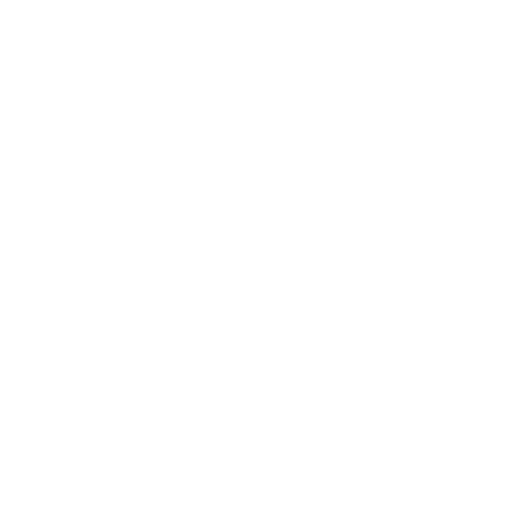
t = 0.00 s
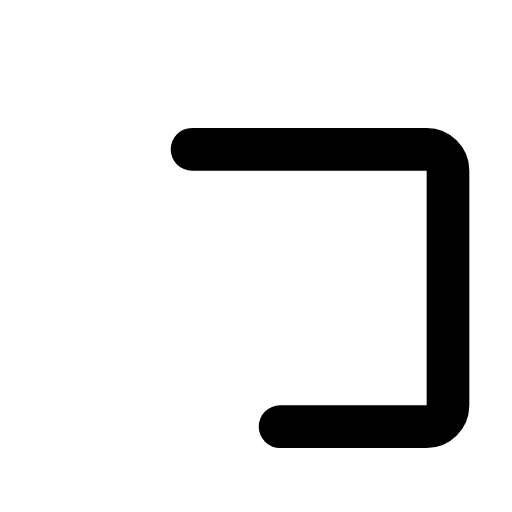
t = 0.30 s
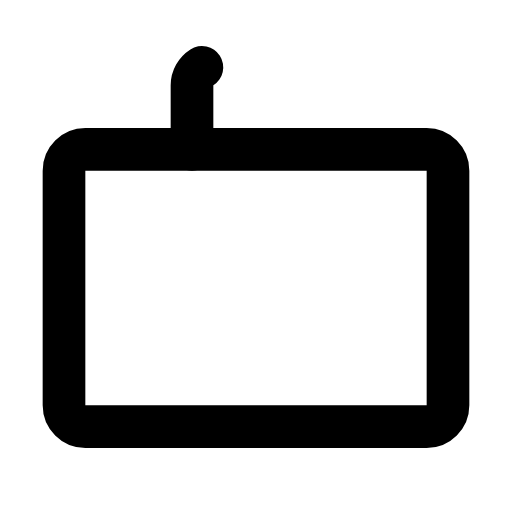
t = 0.68 s
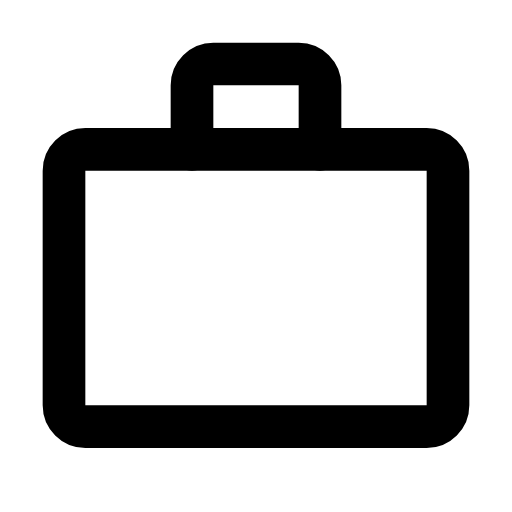
t = 1.00 s
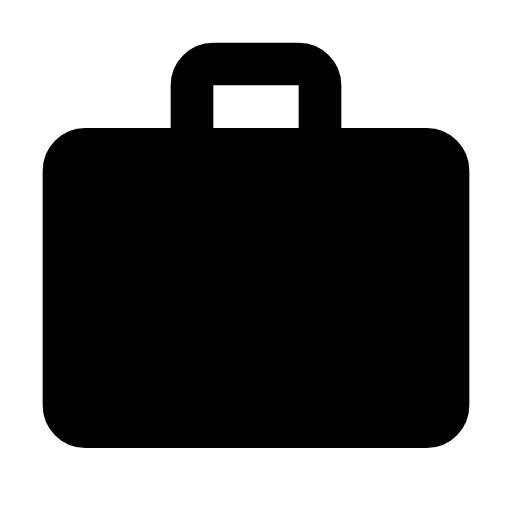
t = 1.40 s
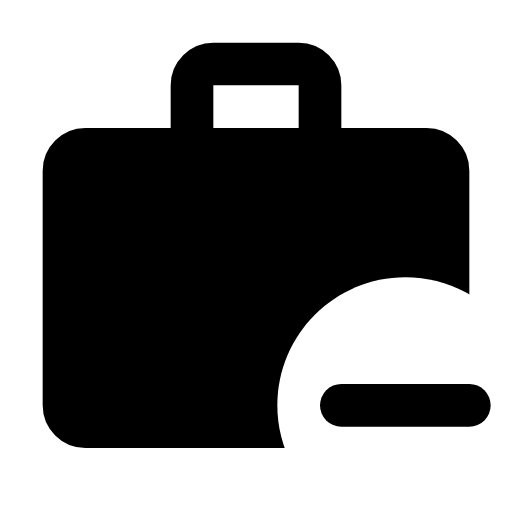
t = 1.70 s

The animated SVG that drew these frames (rendered in a browser with its animation timeline set to each time). Animation: 5 SMIL elements (animate=4,set=1); one cycle of 1.70 s.

<svg viewBox="0 0 24 24" xmlns="http://www.w3.org/2000/svg"><defs><mask id="SVGYY7Yidkf"><g stroke="#fff" stroke-linecap="round" stroke-linejoin="round" stroke-width="2"><path d="M9 7h11c0.55 0 1 0.45 1 1v11c0 0.55 -0.45 1 -1 1h-16c-0.55 0 -1 -0.45 -1 -1v-11c0 -0.55 0.45 -1 1 -1Z" fill="#fff" stroke-dasharray="64" fill-opacity="0"><animate attributeName="stroke-dashoffset" dur="0.6s" fill="freeze" values="64;0"/><animate attributeName="fill-opacity" begin="1s" dur="0.4s" fill="freeze" to="1"/></path><path d="M9 7v-3c0 -0.55 0.45 -1 1 -1h4c0.55 0 1 0.45 1 1v3" fill="none" stroke-dasharray="16" stroke-dashoffset="16"><animate attributeName="stroke-dashoffset" begin="0.6s" dur="0.3s" fill="freeze" to="0"/></path></g><path d="M19 13c3.31 0 6 2.69 6 6c0 3.31 -2.69 6 -6 6c-3.31 0 -6 -2.69 -6 -6c0 -3.31 2.69 -6 6 -6Z" fill="#000" opacity="0"><set attributeName="opacity" to="1" begin="1.5s" fill="freeze"/></path></mask></defs><path d="M0 0h24v24H0z" fill="currentColor" mask="url(#SVGYY7Yidkf)"/><path d="M16 19h6" stroke="currentColor" fill="none" stroke-width="2" stroke-linecap="round" stroke-linejoin="round" stroke-dasharray="8" stroke-dashoffset="8"><animate attributeName="stroke-dashoffset" begin="1.5s" dur="0.2s" fill="freeze" to="0"/></path></svg>
